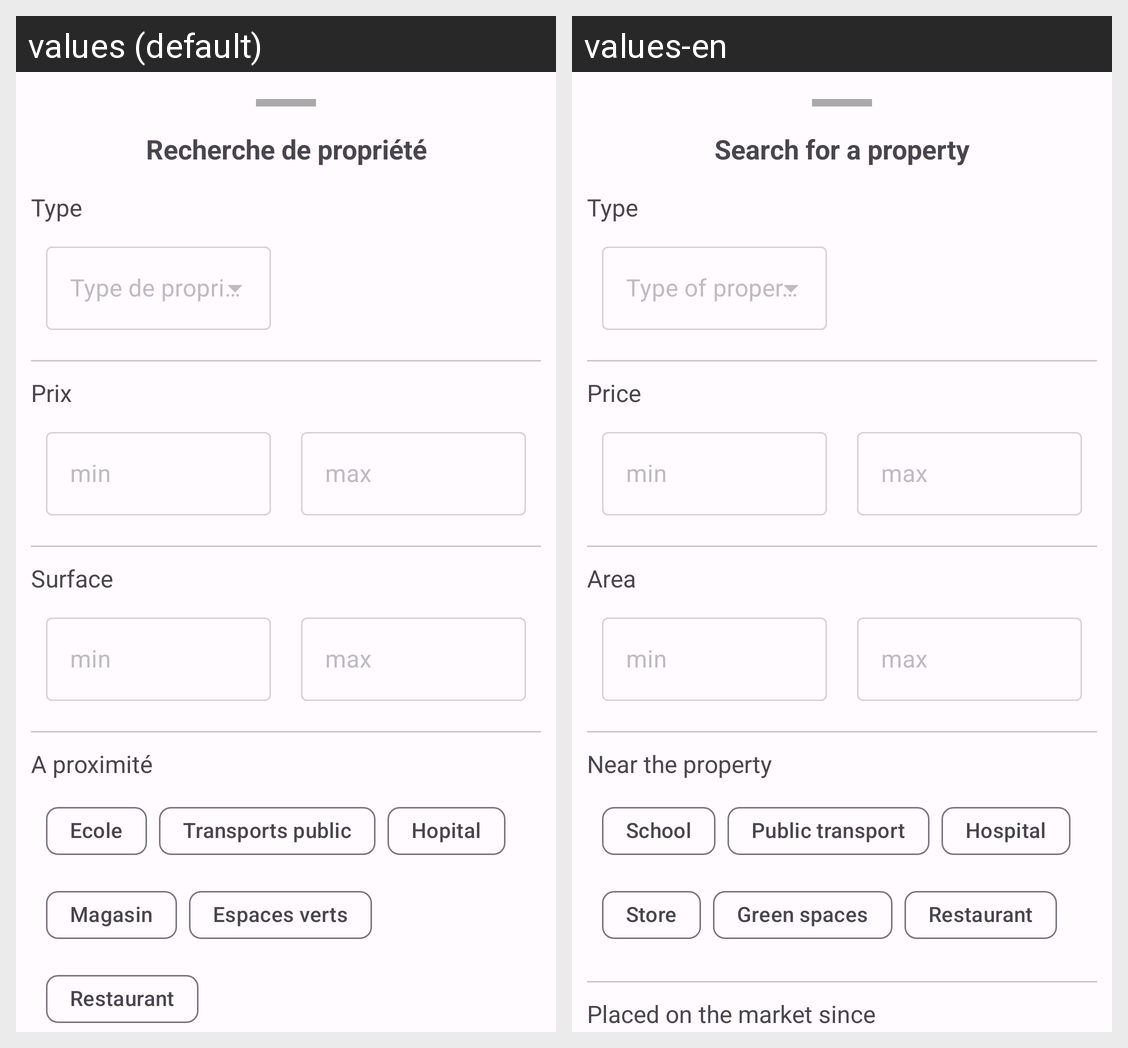

Here is an Android app screen in its default locale and in the app's own translations. Write out the translated-string differences for the strings that appear on this screen.
Android screen res/layout/fragment_search.xml rendered under 2 locales, left to right: values (default), values-en. Device: Nexus 5 (rendered at 1080×1920; each locale shown at half size, 540×960, under a caption strip naming it); theme AppTheme.
Strings drawn on this screen, with the default value and each locale's value (text and hints the layout hard-codes, and strings that could not be matched under every locale, appear in the picture but are not listed):

search_for_a_property
  values: Recherche de propriété
  values-en: Search for a property

type
  values: Type
  values-en: Type

price_title
  values: Prix
  values-en: Price

min
  values: min
  values-en: min

max
  values: max
  values-en: max

area
  values: Surface
  values-en: Area

near_the_property
  values: A proximité
  values-en: Near the property

poi_school
  values: Ecole
  values-en: School

poi_public_transports
  values: Transports public
  values-en: Public transport

poi_hospital
  values: Hopital
  values-en: Hospital

poi_shop
  values: Magasin
  values-en: Store

poi_green_spaces
  values: Espaces verts
  values-en: Green spaces

poi_restaurant
  values: Restaurant
  values-en: Restaurant
